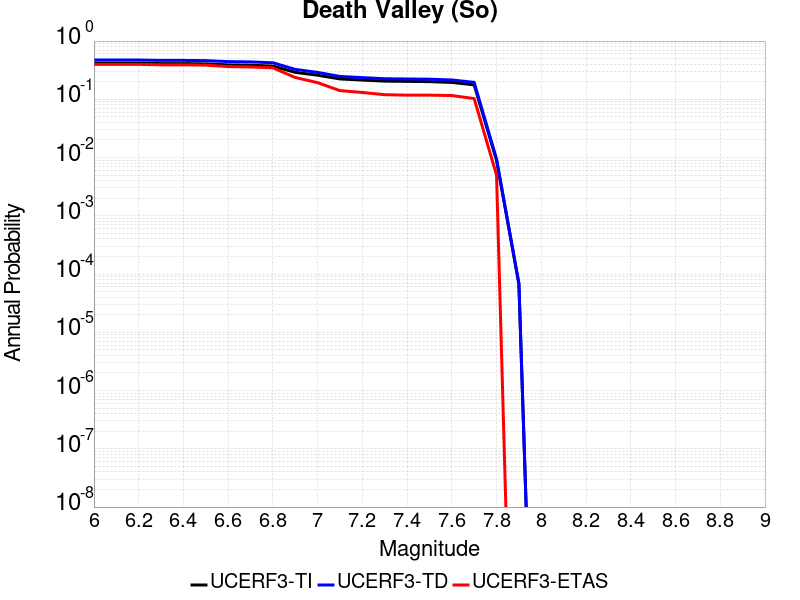

Data behind this chart, as committed beside it:
Magnitude, UCERF3-TI Prob, UCERF3-TD Prob, UCERF3-ETAS Prob
6.0, 0.417, 0.4722, 0.398
6.1, 0.417, 0.4722, 0.398
6.2, 0.417, 0.4722, 0.398
6.3, 0.4103, 0.4655, 0.391
6.4, 0.4103, 0.4655, 0.391
6.5, 0.406, 0.4612, 0.386
6.6, 0.3899, 0.444, 0.364
6.7, 0.3848, 0.4388, 0.359
6.8, 0.372, 0.4241, 0.347
6.9, 0.2901, 0.3265, 0.237
7.0, 0.2593, 0.2898, 0.193
7.1, 0.2239, 0.247, 0.141
7.2, 0.2141, 0.2358, 0.131
7.3, 0.2052, 0.2255, 0.12
7.4, 0.2032, 0.2234, 0.118
7.5, 0.2012, 0.2214, 0.118
7.6, 0.1951, 0.2149, 0.116
7.7, 0.1771, 0.1955, 0.103
7.8, 0.008983, 0.009447, 0.005
7.9, 6.676333E-5, 6.9493806E-5, 0.0
